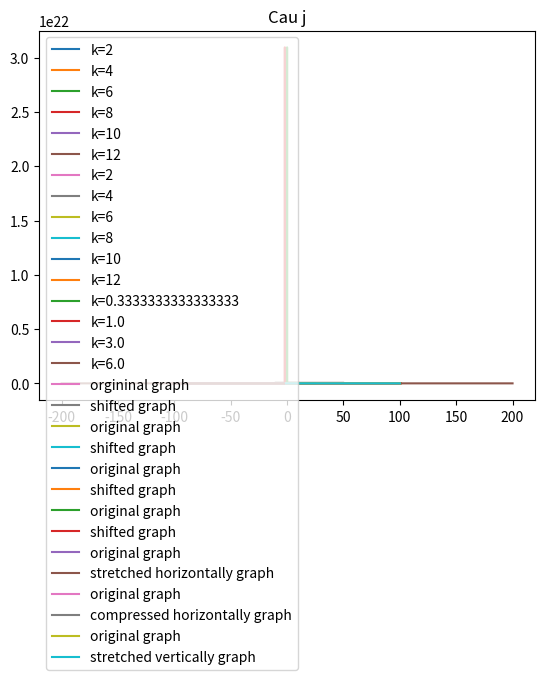

This figure's Python source:
import numpy as np
import matplotlib.pyplot as plt 

def fa(x, k):
    return x**2 + k
def a():
    k = np.array([2, 4, 6, 8, 10, 12])
    x = np.arange(-10, 10.1, 0.1)

    for ki in k:
        y = [] 
        for xi in x:
            y.append(fa(xi, ki))
        plt.plot(x, y, label = "k=" + str(ki))

    plt.title('Cau a')
    plt.legend()
    plt.show()

def fb(x, k):
    return (x + k)**2 
def b():
    k = np.array([2, 4, 6, 8, 10, 12])
    x = np.arange(-10, 10.1, 0.1)

    for ki in k:
        y = []
        for xi in x:
            y.append(fb(xi ,ki))
        plt.plot(x, y, label = "k=" + str(ki))
    
    plt.title('Cau b')
    plt.legend()
    plt.show()

def fc(x, k):
    return k*x**(1/2)
def c():
    k = np.array([1/3, 1, 3, 6])
    x = np.arange(1, 50.1, 0.1)

    for ki in k:
        y = []
        for xi in x:
            y.append(fc(xi, ki))
        plt.plot(x, y, label = "k=" + str(ki))

    plt.title('Cau c')
    plt.legend()
    plt.show()

def d():
    fd = lambda x: x**3 

    x = np.arange(-100, 100.1, 0.1)
    y = np.array(list(map(fd, x)))

    plt.plot(x, y, label = "orgininal graph")
    plt.plot(x - 1, y - 1, label = "shifted graph")

    plt.title('Cau d')
    plt.legend()
    plt.show()

def e():
    fe = lambda x: x**(2/3)

    x = np.arange(-100, 100.1, 0.1)
    y = np.array(list(map(fe, x)))

    plt.plot(x, y, label ="original graph")
    plt.plot(x + 1, y - 1, label = "shifted graph")

    plt.title('Cau e')
    plt.legend()
    plt.show()

def f():
    ff = lambda x: 1/2*(x + 1) + 5

    x = np.arange(-100, 100.1, 0.1)
    y = np.array(list(map(ff, x)))

    plt.plot(x, y, label = "original graph")
    plt.plot(x + 1, y - 5, label = "shifted graph")

    plt.title('Cau f')
    plt.legend()
    plt.show()

def g():
    fg = lambda x: 1/(x**2)

    x = np.arange(-100, 100.1, 0.1)
    y = np.array(list(map(fg, x)))

    plt.plot(x, y, label = "original graph")
    plt.plot(x - 2, y - 1, label = "shifted graph")

    plt.title('Cau g')
    plt.legend()
    plt.show()

def h():
    fh = lambda x: 1 - x**3

    x = np.arange(-100, 100.1, 0.1)
    y = np.array(list(map(fh, x)))

    plt.plot(x, y, label = "original graph")
    plt.plot(2*x, y, label = "stretched horizontally graph")

    plt.title('Cau h')
    plt.legend()
    plt.show()

def i():
    fi = lambda x: (x + 1)**(1/2)

    x = np.arange(-100, 100.1, 0.1)
    y = np.array(list(map(fi, x)))

    plt.plot(x, y, label = "original graph")
    plt.plot(x/4, y, label = "compressed horizontally graph")

    plt.title('Cau i')
    plt.legend()
    plt.show()

def j():
    fj = lambda x: (x + 1)**(1/2)

    x = np.arange(-100, 100.1, 0.1)
    y = np.array(list(map(fj, x)))

    plt.plot(x, y , label = "original graph")
    plt.plot(x, 3*y, label = "stretched vertically graph")

    plt.title('Cau j')
    plt.legend()
    plt.show()

a()
b()
c()
d()
e()
f()
g()
h()
i()
j()
